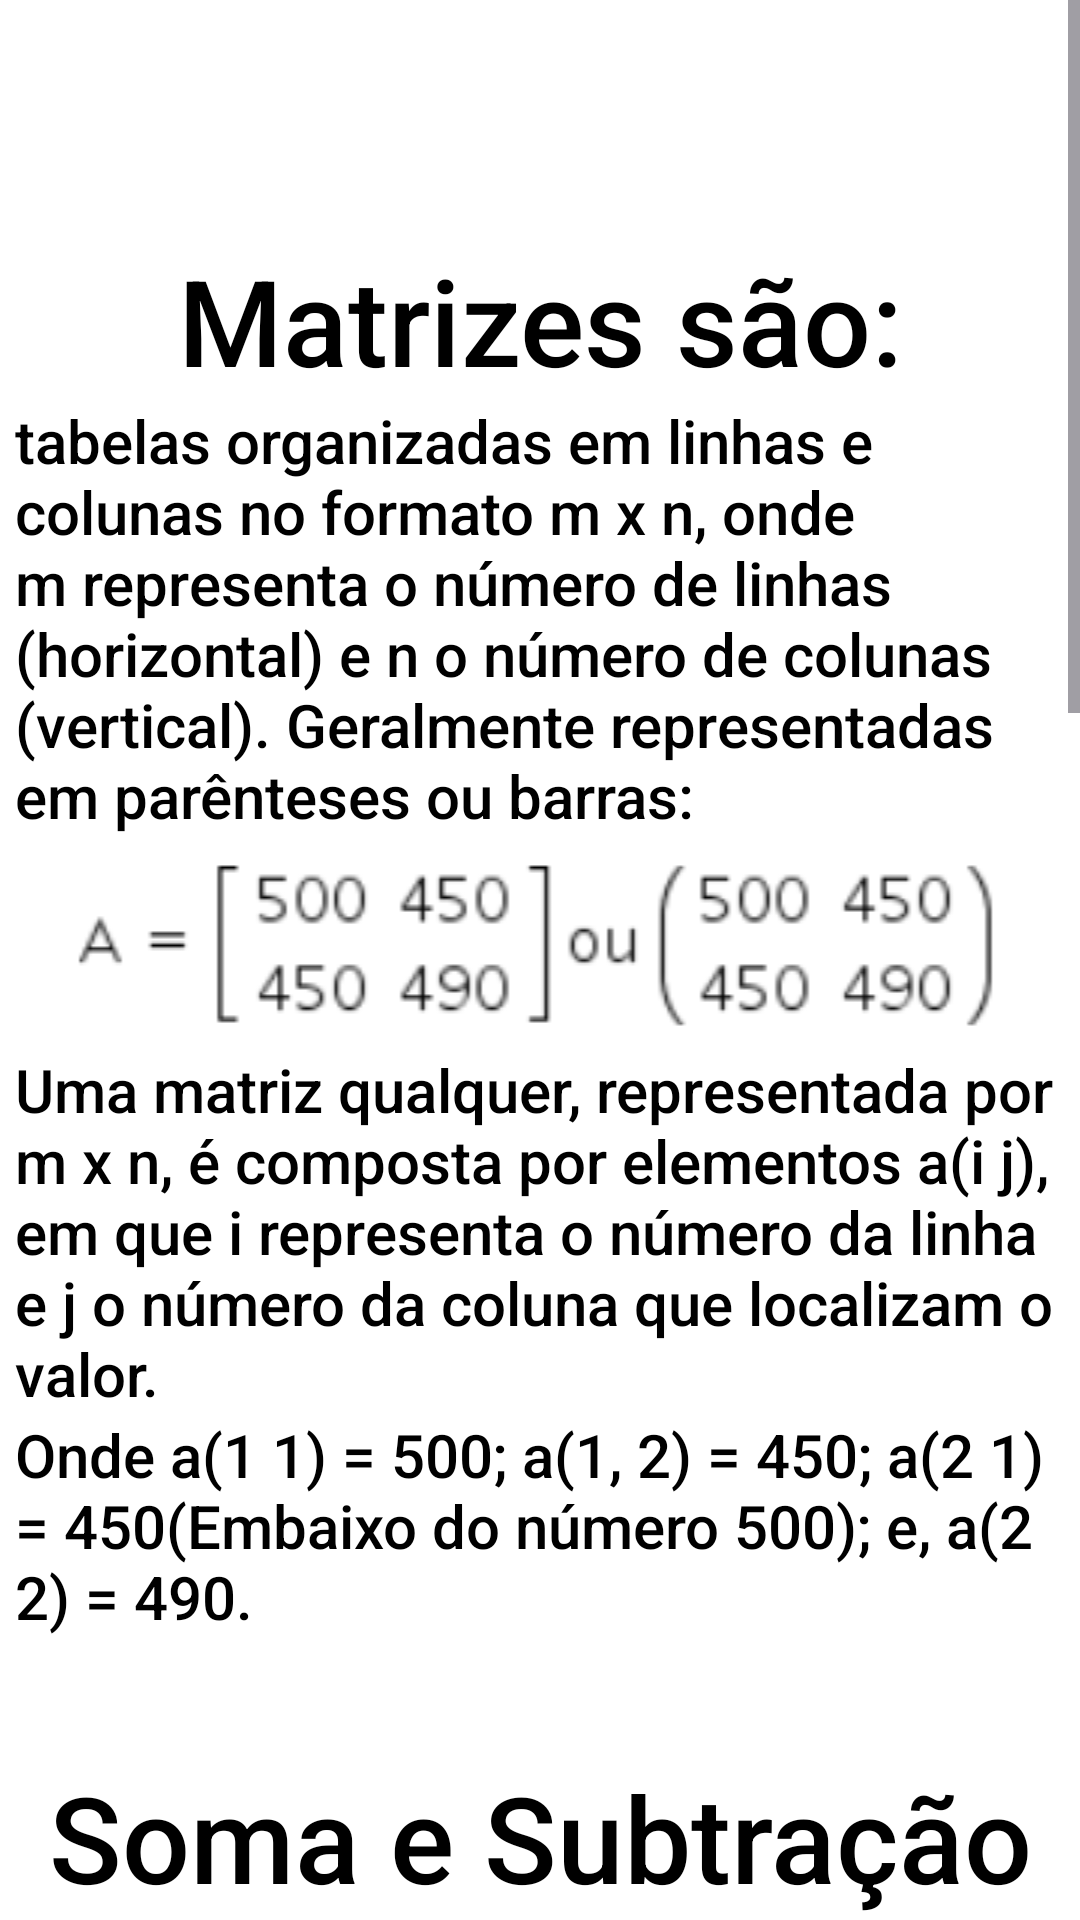

This screen was rendered from an Android layout file. Write that file and the resources it references.
<!-- AndroidManifest.xml: application theme Theme.AppMatrizGame -->
<!-- res/layout/activity_aprender.xml -->
<?xml version="1.0" encoding="utf-8"?>
<androidx.constraintlayout.widget.ConstraintLayout xmlns:android="http://schemas.android.com/apk/res/android"
    xmlns:app="http://schemas.android.com/apk/res-auto"
    xmlns:tools="http://schemas.android.com/tools"
    android:layout_width="match_parent"
    android:layout_height="match_parent"
    android:background="#7373F5">

    <ScrollView
        android:layout_width="match_parent"
        android:layout_height="match_parent"
        tools:layout_editor_absoluteY="638dp">

        <LinearLayout
            android:layout_width="match_parent"
            android:layout_height="wrap_content"
            android:background="#FFFFFF"
            android:orientation="vertical"
            android:paddingTop="50sp"
            android:paddingBottom="50sp">

            <TextView
                android:id="@+id/txtIntroQuizMatriz"
                android:layout_width="match_parent"
                android:layout_height="wrap_content"
                android:layout_marginTop="30sp"
                android:fontFamily="sans-serif-medium"
                android:text="Matrizes são:"
                android:textAlignment="center"
                android:textColor="#000000"
                android:textSize="40sp" />

            <TextView
                android:id="@+id/txtExplicacao"
                android:layout_width="match_parent"
                android:layout_height="wrap_content"
                android:layout_marginLeft="5sp"
                android:layout_marginRight="5sp"
                android:fontFamily="sans-serif-medium"
                android:text="tabelas organizadas em linhas e colunas no formato m x n, onde m representa o número de linhas (horizontal) e n o número de colunas (vertical). Geralmente representadas em parênteses ou barras:"
                android:textAlignment="textStart"
                android:textColor="#000000"
                android:textSize="20sp" />

            <ImageView
                android:id="@+id/imgRepresentacaoMatriz"
                android:layout_width="match_parent"
                android:layout_height="wrap_content"
                app:srcCompat="@drawable/exrepresentacaomatriz" />

            <TextView
                android:id="@+id/txtExplicacao2"
                android:layout_width="match_parent"
                android:layout_height="wrap_content"
                android:layout_marginLeft="5sp"
                android:layout_marginRight="5sp"
                android:fontFamily="sans-serif-medium"
                android:text="Uma matriz qualquer, representada por m x n, é composta por elementos a(i j), em que i representa o número da linha e j o número da coluna que localizam o valor."
                android:textAlignment="textStart"
                android:textColor="#000000"
                android:textSize="20sp" />

            <TextView
                android:id="@+id/txtExplicacao3"
                android:layout_width="match_parent"
                android:layout_height="wrap_content"
                android:layout_marginLeft="5sp"
                android:layout_marginRight="5sp"
                android:fontFamily="sans-serif-medium"
                android:text="Onde a(1 1) = 500; a(1, 2) = 450; a(2 1) = 450(Embaixo do número 500); e, a(2 2) = 490."
                android:textAlignment="textStart"
                android:textColor="#000000"
                android:textSize="20sp" />

            <TextView
                android:id="@+id/txtSomaMatriz"
                android:layout_width="match_parent"
                android:layout_height="wrap_content"
                android:layout_marginTop="40sp"
                android:fontFamily="sans-serif-medium"
                android:text="Soma e Subtração de Matrizes"
                android:textAlignment="center"
                android:textColor="#000000"
                android:textSize="40sp" />

            <TextView
                android:id="@+id/txtExplicacao4"
                android:layout_width="match_parent"
                android:layout_height="wrap_content"
                android:layout_marginLeft="5sp"
                android:layout_marginRight="5sp"
                android:layout_marginBottom="20sp"
                android:fontFamily="sans-serif-medium"
                android:text="Uma matriz C é obtida através da soma ou subtração dos elementos de uma matriz A e outra B. Essas matrizes A e B precisam ter o mesmo número de linhas e colunas)."
                android:textAlignment="textStart"
                android:textColor="#000000"
                android:textSize="20sp" />

            <ImageView
                android:id="@+id/imgRepresentacaoSoma"
                android:layout_width="match_parent"
                android:layout_height="62dp"
                app:srcCompat="@drawable/exsomamatriz" />

            <TextView
                android:id="@+id/txtMultiplicacaoMatriz"
                android:layout_width="match_parent"
                android:layout_height="wrap_content"
                android:layout_marginTop="40sp"
                android:fontFamily="sans-serif-medium"
                android:text="Multiplicação de Matrizes"
                android:textAlignment="center"
                android:textColor="#000000"
                android:textSize="40sp" />

            <TextView
                android:id="@+id/txtExplicacao5"
                android:layout_width="match_parent"
                android:layout_height="wrap_content"
                android:layout_marginLeft="5sp"
                android:layout_marginRight="5sp"
                android:fontFamily="sans-serif-medium"
                android:text="A multiplicação de duas matrizes, A e B, só é possível se o número de colunas de A for igual ao número de linhas de B. Exemplo: Multiplicação entre a matriz 3 x 2 e a matriz 2 x 3."
                android:textAlignment="textStart"
                android:textColor="#000000"
                android:textSize="20sp" />

            <ImageView
                android:id="@+id/imgMultiplicacaoMatriz"
                android:layout_width="match_parent"
                android:layout_height="wrap_content"
                app:srcCompat="@drawable/exmultiplicacaomatriz" />

            <TextView
                android:id="@+id/txtExplicacao6"
                android:layout_width="match_parent"
                android:layout_height="wrap_content"
                android:layout_marginLeft="5sp"
                android:layout_marginRight="5sp"
                android:fontFamily="sans-serif-medium"
                android:text="Além disso, também existe a multiplicação de matriz por número real, onde:"
                android:textAlignment="textStart"
                android:textColor="#000000"
                android:textSize="20sp" />

            <ImageView
                android:id="@+id/imageView10"
                android:layout_width="match_parent"
                android:layout_height="wrap_content"
                app:srcCompat="@drawable/exmultimatriznumreal" />

            <LinearLayout
                android:layout_width="match_parent"
                android:layout_height="match_parent"
                android:layout_marginBottom="30sp"
                android:background="#7373F5"
                android:orientation="horizontal">

                <Button
                    android:id="@+id/btnPularParaQuiz"
                    android:layout_width="wrap_content"
                    android:layout_height="wrap_content"
                    android:layout_weight="1"
                    android:backgroundTint="#F59F73"
                    android:text="Ir para Quiz!"
                    android:textColor="#FFFFFF" />

                <Button
                    android:id="@+id/btnProsseguir"
                    android:layout_width="wrap_content"
                    android:layout_height="wrap_content"
                    android:layout_weight="1"
                    android:backgroundTint="#91F573"
                    android:text="Continuar aprendendo "
                    android:textColor="#FFFFFF" />
            </LinearLayout>


        </LinearLayout>
    </ScrollView>

</androidx.constraintlayout.widget.ConstraintLayout>
<!-- resources referenced by this layout -->
<resources>
  <!-- drawable exmultimatriznumreal: png bitmap (drawable, 12647 bytes) -->
  <!-- drawable exmultiplicacaomatriz: png bitmap (drawable, 37926 bytes) -->
  <!-- drawable exrepresentacaomatriz: png bitmap (drawable, 9096 bytes) -->
  <!-- drawable exsomamatriz: png bitmap (drawable, 13376 bytes) -->
  <style name="Theme.AppMatrizGame" parent="Base.Theme.AppMatrizGame" />
  <style name="Base.Theme.AppMatrizGame" parent="Theme.Material3.DayNight.NoActionBar">
          
          
      </style>
</resources>
